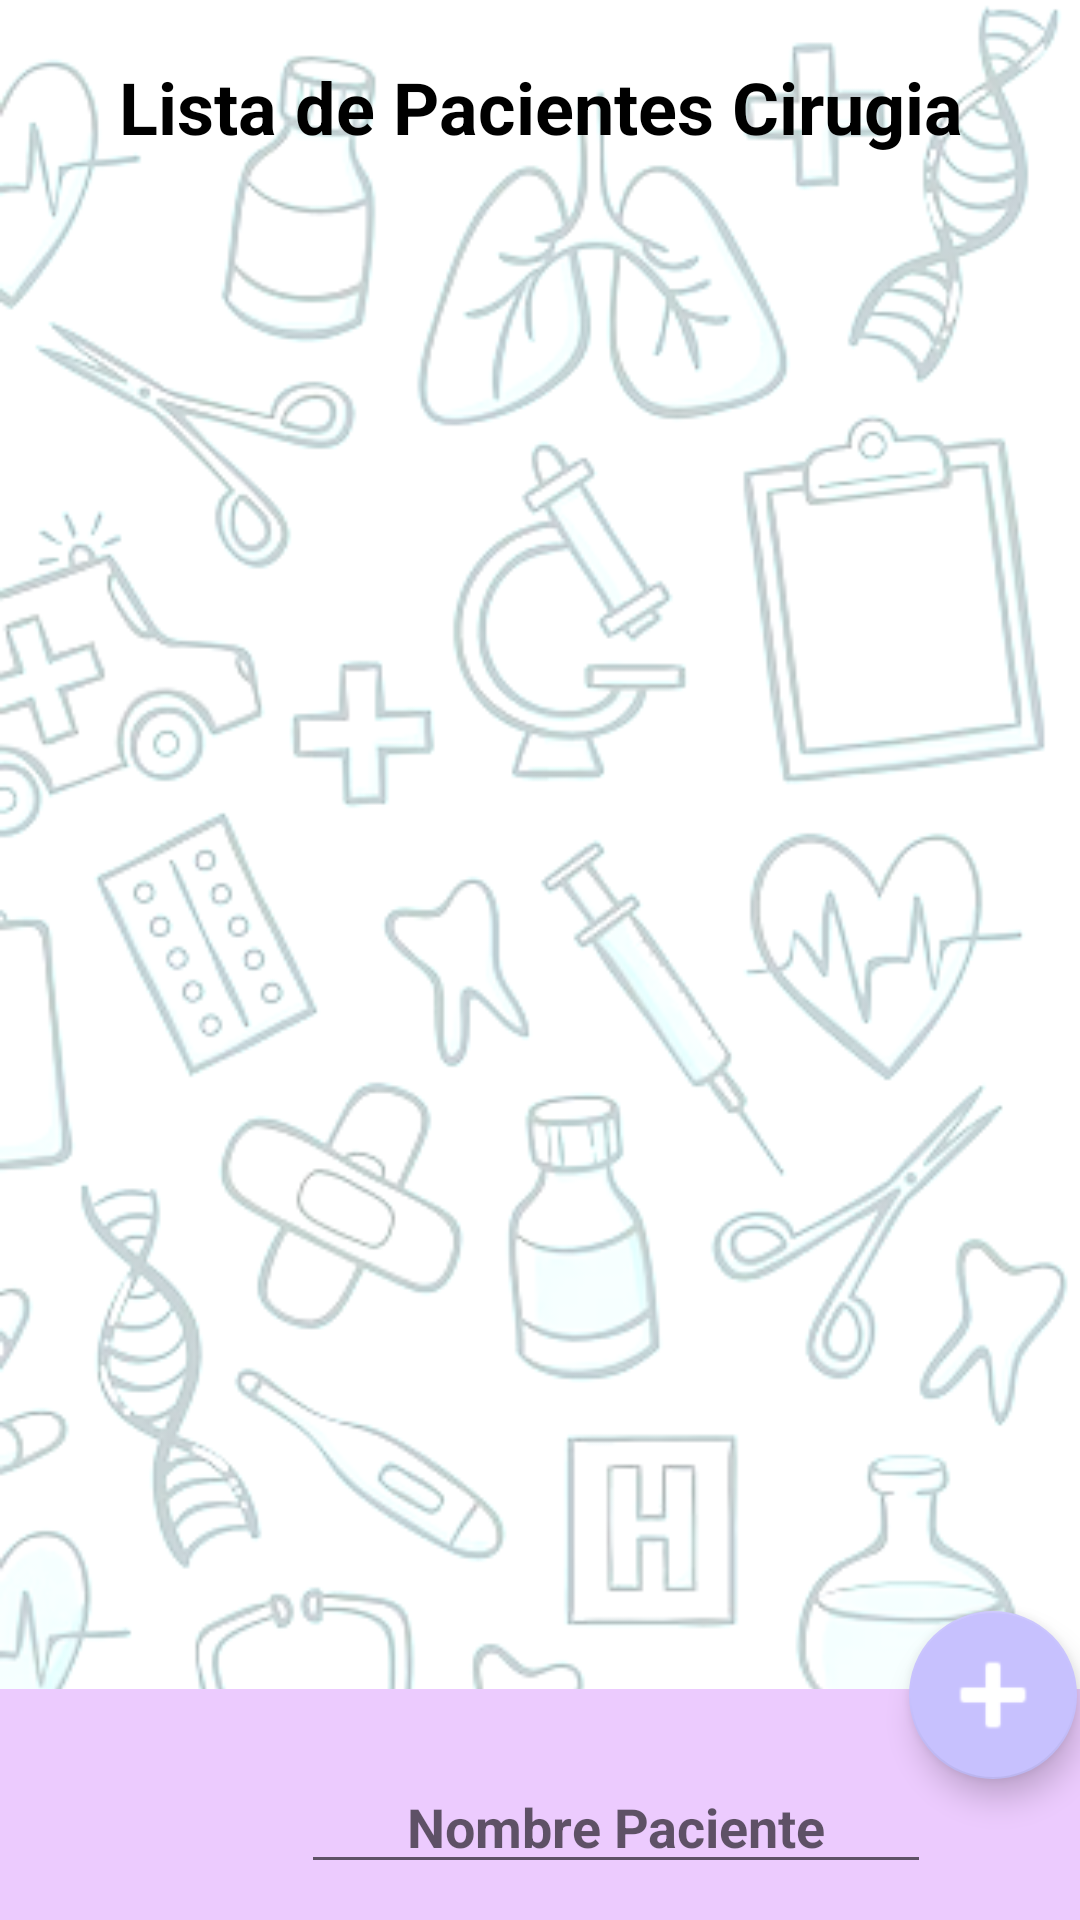

Reconstruct the res/layout file that produces this screen, plus the resources it refers to.
<!-- AndroidManifest.xml: application theme Theme.InternalShip -->
<!-- res/layout/cirugia_main.xml -->
<?xml version="1.0" encoding="utf-8"?>
<androidx.constraintlayout.widget.ConstraintLayout xmlns:android="http://schemas.android.com/apk/res/android"
    xmlns:app="http://schemas.android.com/apk/res-auto"
    xmlns:tools="http://schemas.android.com/tools"
    android:id="@+id/main"
    android:layout_width="match_parent"
    android:layout_height="match_parent"
    android:background="@mipmap/fondo_main"
    tools:context=".iu.opciones.cirugia.Cirugia_Main">

    <View
        android:id="@+id/view"
        android:layout_width="410dp"
        android:layout_height="77dp"
        android:background="#ECCBFE"
        app:layout_constraintBottom_toBottomOf="parent"
        app:layout_constraintEnd_toEndOf="parent"
        app:layout_constraintHorizontal_bias="0.0"
        app:layout_constraintStart_toStartOf="parent" />

    <TextView
        android:id="@+id/tituloTxt"
        android:layout_width="match_parent"
        android:gravity="center"
        android:layout_height="39dp"
        android:layout_marginTop="16dp"
        android:text="Lista de Pacientes Cirugia"
        android:textColor="#000000"
        android:textSize="24sp"
        android:textStyle="bold"
        app:layout_constraintEnd_toEndOf="parent"
        app:layout_constraintHorizontal_bias="0.045"
        app:layout_constraintStart_toStartOf="parent"
        app:layout_constraintTop_toTopOf="parent" />

    <androidx.recyclerview.widget.RecyclerView
        android:id="@+id/listRV_Cirugia"
        android:layout_width="0dp"
        android:layout_height="0dp"
        app:layout_constraintBottom_toTopOf="@+id/view"
        app:layout_constraintEnd_toEndOf="parent"
        app:layout_constraintStart_toStartOf="parent"
        app:layout_constraintTop_toBottomOf="@+id/tituloTxt"
        app:layout_constraintVertical_bias="0.44" />

    <EditText
        android:id="@+id/buscarPaciente_Cirugia"
        android:layout_width="wrap_content"
        android:layout_height="wrap_content"
        android:ems="10"
        android:hint="Nombre Paciente"
        android:inputType="text"
        android:textAlignment="center"
        android:textColor="#000000"
        android:textStyle="bold"
        app:layout_constraintBottom_toBottomOf="parent"
        app:layout_constraintEnd_toEndOf="@+id/view"
        app:layout_constraintHorizontal_bias="0.502"
        app:layout_constraintStart_toStartOf="@+id/view"
        app:layout_constraintTop_toTopOf="@+id/view"
        app:layout_constraintVertical_bias="0.666" />

    <com.google.android.material.floatingactionbutton.FloatingActionButton
        android:id="@+id/btnfloatingActionButton_Cirugia"
        android:layout_width="wrap_content"
        android:layout_height="wrap_content"
        android:clickable="true"
        android:src="@android:drawable/ic_input_add"
        android:tint="#FFFFFF"
        app:backgroundTint="#C7C1FE"
        app:layout_constraintBottom_toBottomOf="@+id/view"
        app:layout_constraintEnd_toEndOf="parent"
        app:layout_constraintHorizontal_bias="0.997"
        app:layout_constraintStart_toStartOf="parent"
        app:layout_constraintTop_toTopOf="@+id/listRV_Cirugia"
        app:layout_constraintVertical_bias="0.911"
        app:maxImageSize="40dp" />

</androidx.constraintlayout.widget.ConstraintLayout>
<!-- resources referenced by this layout -->
<resources>
  <!-- mipmap fondo_main: png bitmap (mipmap-hdpi, 112622 bytes) -->
  <style name="Theme.InternalShip" parent="Base.Theme.InternalShip" />
  <style name="Base.Theme.InternalShip" parent="Theme.AppCompat.Light.NoActionBar">
          
          
          <item name="android:statusBarColor">@android:color/transparent</item>
      </style>
</resources>
